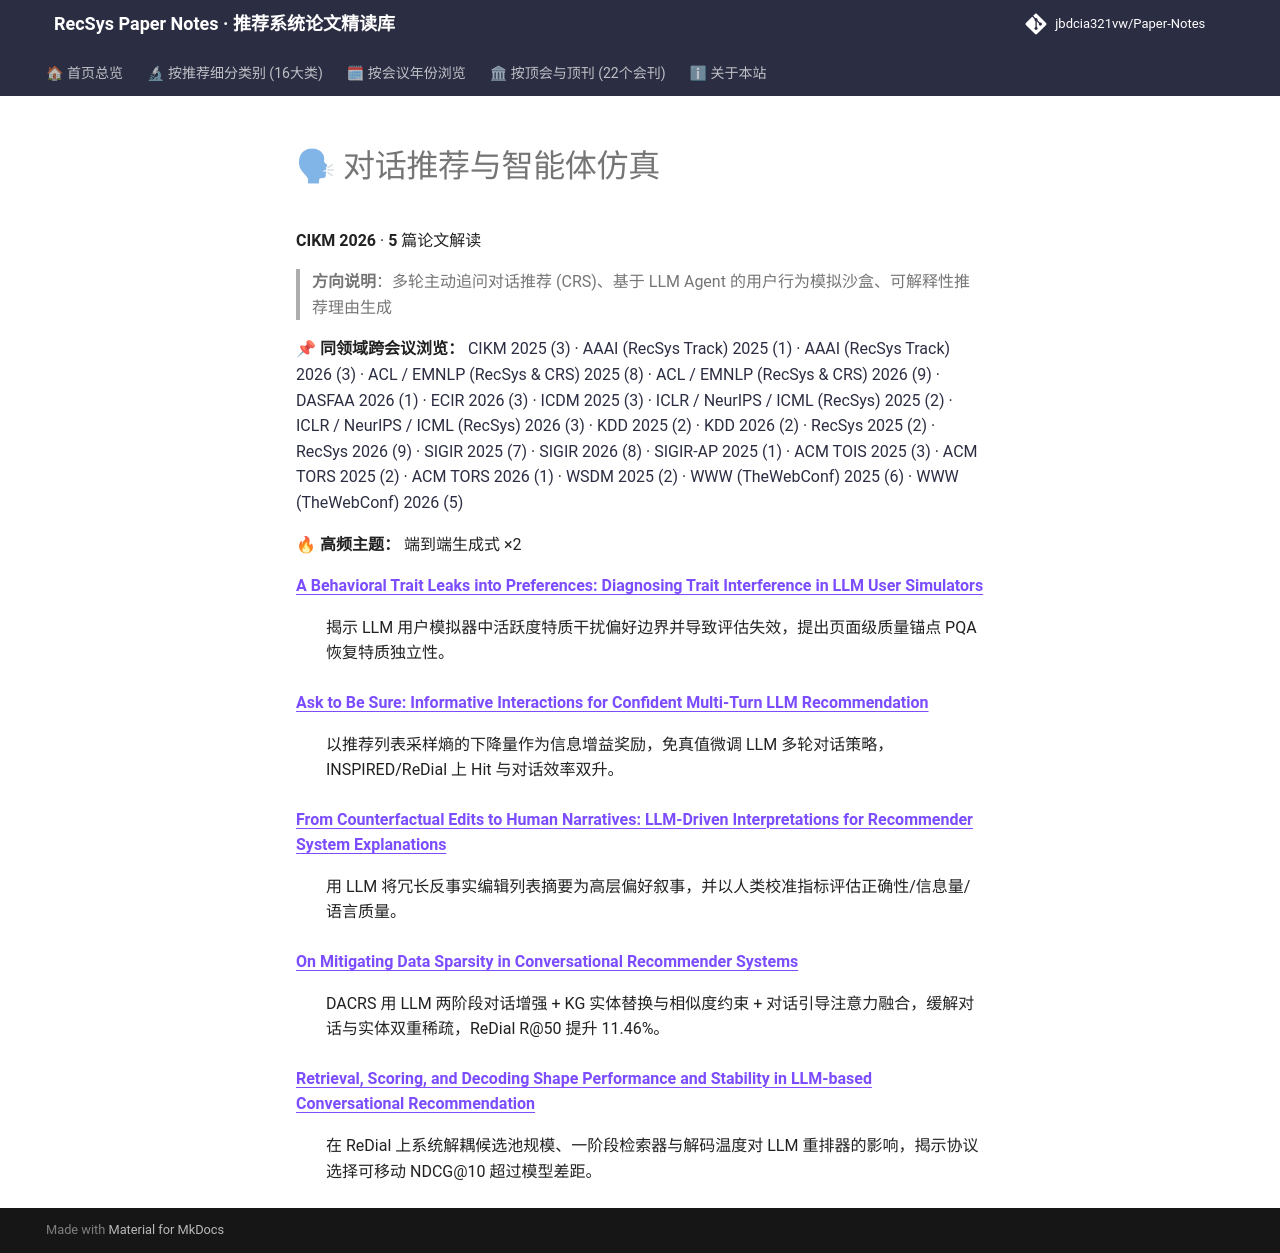

repository: jbdcia321vw/Paper-Notes · page: venues/CIKM/2026/agent_conversational_rec/index.html · generator: mkdocs

# 🗣 对话推荐与智能体仿真

**CIKM 2026** · **5** 篇论文解读

> **方向说明**：多轮主动追问对话推荐 (CRS)、基于 LLM Agent 的用户行为模拟沙盒、可解释性推荐理由生成

📌 **同领域跨会议浏览：** [CIKM 2025 (3)](../../2025/agent_conversational_rec/) · [AAAI (RecSys Track) 2025 (1)](../../../AAAI/2025/agent_conversational_rec/) · [AAAI (RecSys Track) 2026 (3)](../../../AAAI/2026/agent_conversational_rec/) · [ACL / EMNLP (RecSys & CRS) 2025 (8)](../../../ACL_EMNLP/2025/agent_conversational_rec/) · [ACL / EMNLP (RecSys & CRS) 2026 (9)](../../../ACL_EMNLP/2026/agent_conversational_rec/) · [DASFAA 2026 (1)](../../../DASFAA/2026/agent_conversational_rec/) · [ECIR 2026 (3)](../../../ECIR/2026/agent_conversational_rec/) · [ICDM 2025 (3)](../../../ICDM/2025/agent_conversational_rec/) · [ICLR / NeurIPS / ICML (RecSys) 2025 (2)](../../../ICLR_NeurIPS_ICML/2025/agent_conversational_rec/) · [ICLR / NeurIPS / ICML (RecSys) 2026 (3)](../../../ICLR_NeurIPS_ICML/2026/agent_conversational_rec/) · [KDD 2025 (2)](../../../KDD/2025/agent_conversational_rec/) · [KDD 2026 (2)](../../../KDD/2026/agent_conversational_rec/) · [RecSys 2025 (2)](../../../RecSys/2025/agent_conversational_rec/) · [RecSys 2026 (9)](../../../RecSys/2026/agent_conversational_rec/) · [SIGIR 2025 (7)](../../../SIGIR/2025/agent_conversational_rec/) · [SIGIR 2026 (8)](../../../SIGIR/2026/agent_conversational_rec/) · [SIGIR-AP 2025 (1)](../../../SIGIR-AP/2025/agent_conversational_rec/) · [ACM TOIS 2025 (3)](../../../TOIS/2025/agent_conversational_rec/) · [ACM TORS 2025 (2)](../../../TORS/2025/agent_conversational_rec/) · [ACM TORS 2026 (1)](../../../TORS/2026/agent_conversational_rec/) · [WSDM 2025 (2)](../../../WSDM/2025/agent_conversational_rec/) · [WWW (TheWebConf) 2025 (6)](../../../WWW/2025/agent_conversational_rec/) · [WWW (TheWebConf) 2026 (5)](../../../WWW/2026/agent_conversational_rec/)

🔥 **高频主题：** 端到端生成式 ×2

<dl>
<dt><strong><a href="a_behavioral_trait_leaks_into_preferences_diagnosing_trait_interference_in_/">A Behavioral Trait Leaks into Preferences: Diagnosing Trait Interference in LLM User Simulators</a></strong></dt>
<dd>
<p>揭示 LLM 用户模拟器中活跃度特质干扰偏好边界并导致评估失效，提出页面级质量锚点 PQA 恢复特质独立性。</p>
</dd>
<dt><strong><a href="ask_to_be_sure_informative_interactions_for_confident_multi_turn_llm_recomm/">Ask to Be Sure: Informative Interactions for Confident Multi-Turn LLM Recommendation</a></strong></dt>
<dd>
<p>以推荐列表采样熵的下降量作为信息增益奖励，免真值微调 LLM 多轮对话策略，INSPIRED/ReDial 上 Hit 与对话效率双升。</p>
</dd>
<dt><strong><a href="from_counterfactual_edits_to_human_narratives_llm_driven_interpretations_fo/">From Counterfactual Edits to Human Narratives: LLM-Driven Interpretations for Recommender System Explanations</a></strong></dt>
<dd>
<p>用 LLM 将冗长反事实编辑列表摘要为高层偏好叙事，并以人类校准指标评估正确性/信息量/语言质量。</p>
</dd>
<dt><strong><a href="on_mitigating_data_sparsity_in_conversational_recommender_systems/">On Mitigating Data Sparsity in Conversational Recommender Systems</a></strong></dt>
<dd>
<p>DACRS 用 LLM 两阶段对话增强 + KG 实体替换与相似度约束 + 对话引导注意力融合，缓解对话与实体双重稀疏，ReDial R@50 提升 11.46%。</p>
</dd>
<dt><strong><a href="retrieval_scoring_and_decoding_shape_performance_and_stability_in_llm_based/">Retrieval, Scoring, and Decoding Shape Performance and Stability in LLM-based Conversational Recommendation</a></strong></dt>
<dd>
<p>在 ReDial 上系统解耦候选池规模、一阶段检索器与解码温度对 LLM 重排器的影响，揭示协议选择可移动 NDCG@10 超过模型差距。</p>
</dd>
</dl>
